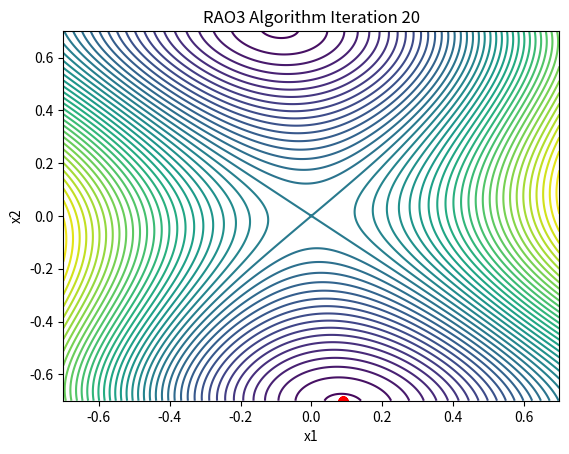

Reproduce this figure in Python.
%pip install matplotlib numpy pillow

import numpy as np
import matplotlib.pyplot as plt
from matplotlib.animation import FuncAnimation, PillowWriter

# Fungsi F16
def f16(x1, x2):
    return (4 - 2.1 * x1 ** 2 + (x1 ** 4) / 3) * x1 ** 2 + x1 * x2 + (-4 + 4 * x2 ** 2) * x2 ** 2

# Parameter RAO3
n = 50  # Jumlah agen
max_iter = 20  # Jumlah iterasi
alpha = 0.1  # Learning rate

# Inisialisasi populasi
np.random.seed(42)
pop = np.random.uniform(-0.7, 0.7, (n, 2))
fitness = f16(pop[:, 0], pop[:, 1])

# Simpan data untuk animasi
history = []

# RAO3 Algorithm
for t in range(max_iter):
    history.append(pop.copy())
    for i in range(n):
        a, b = np.random.choice(n, 2, replace=False)
        if fitness[a] < fitness[b]:
            new_sol = pop[a] + alpha * (pop[a] - pop[b]) * np.random.rand()
        else:
            new_sol = pop[b] + alpha * (pop[b] - pop[a]) * np.random.rand()
        new_sol = np.clip(new_sol, -0.7, 0.7)
        new_fitness = f16(new_sol[0], new_sol[1])
        if new_fitness < fitness[i]:
            pop[i] = new_sol
            fitness[i] = new_fitness

history.append(pop.copy())

# Plot hasil dan animasi
X1 = np.linspace(-0.7, 0.7, 400)
X2 = np.linspace(-0.7, 0.7, 400)
X1, X2 = np.meshgrid(X1, X2)
Z = f16(X1, X2)

fig, ax = plt.subplots()
contour = ax.contour(X1, X2, Z, levels=50)
scatter = ax.scatter(pop[:, 0], pop[:, 1], c='red')

def update(frame):
    ax.clear()
    ax.contour(X1, X2, Z, levels=50)
    ax.scatter(history[frame][:, 0], history[frame][:, 1], c='red')
    ax.set_title('RAO3 Algorithm Iteration {}'.format(frame))
    ax.set_xlabel('x1')
    ax.set_ylabel('x2')

ani = FuncAnimation(fig, update, frames=len(history), repeat=False)

# Simpan animasi sebagai GIF
writer = PillowWriter(fps=10)
ani.save("rao3_1.gif", writer=writer)

plt.show()
